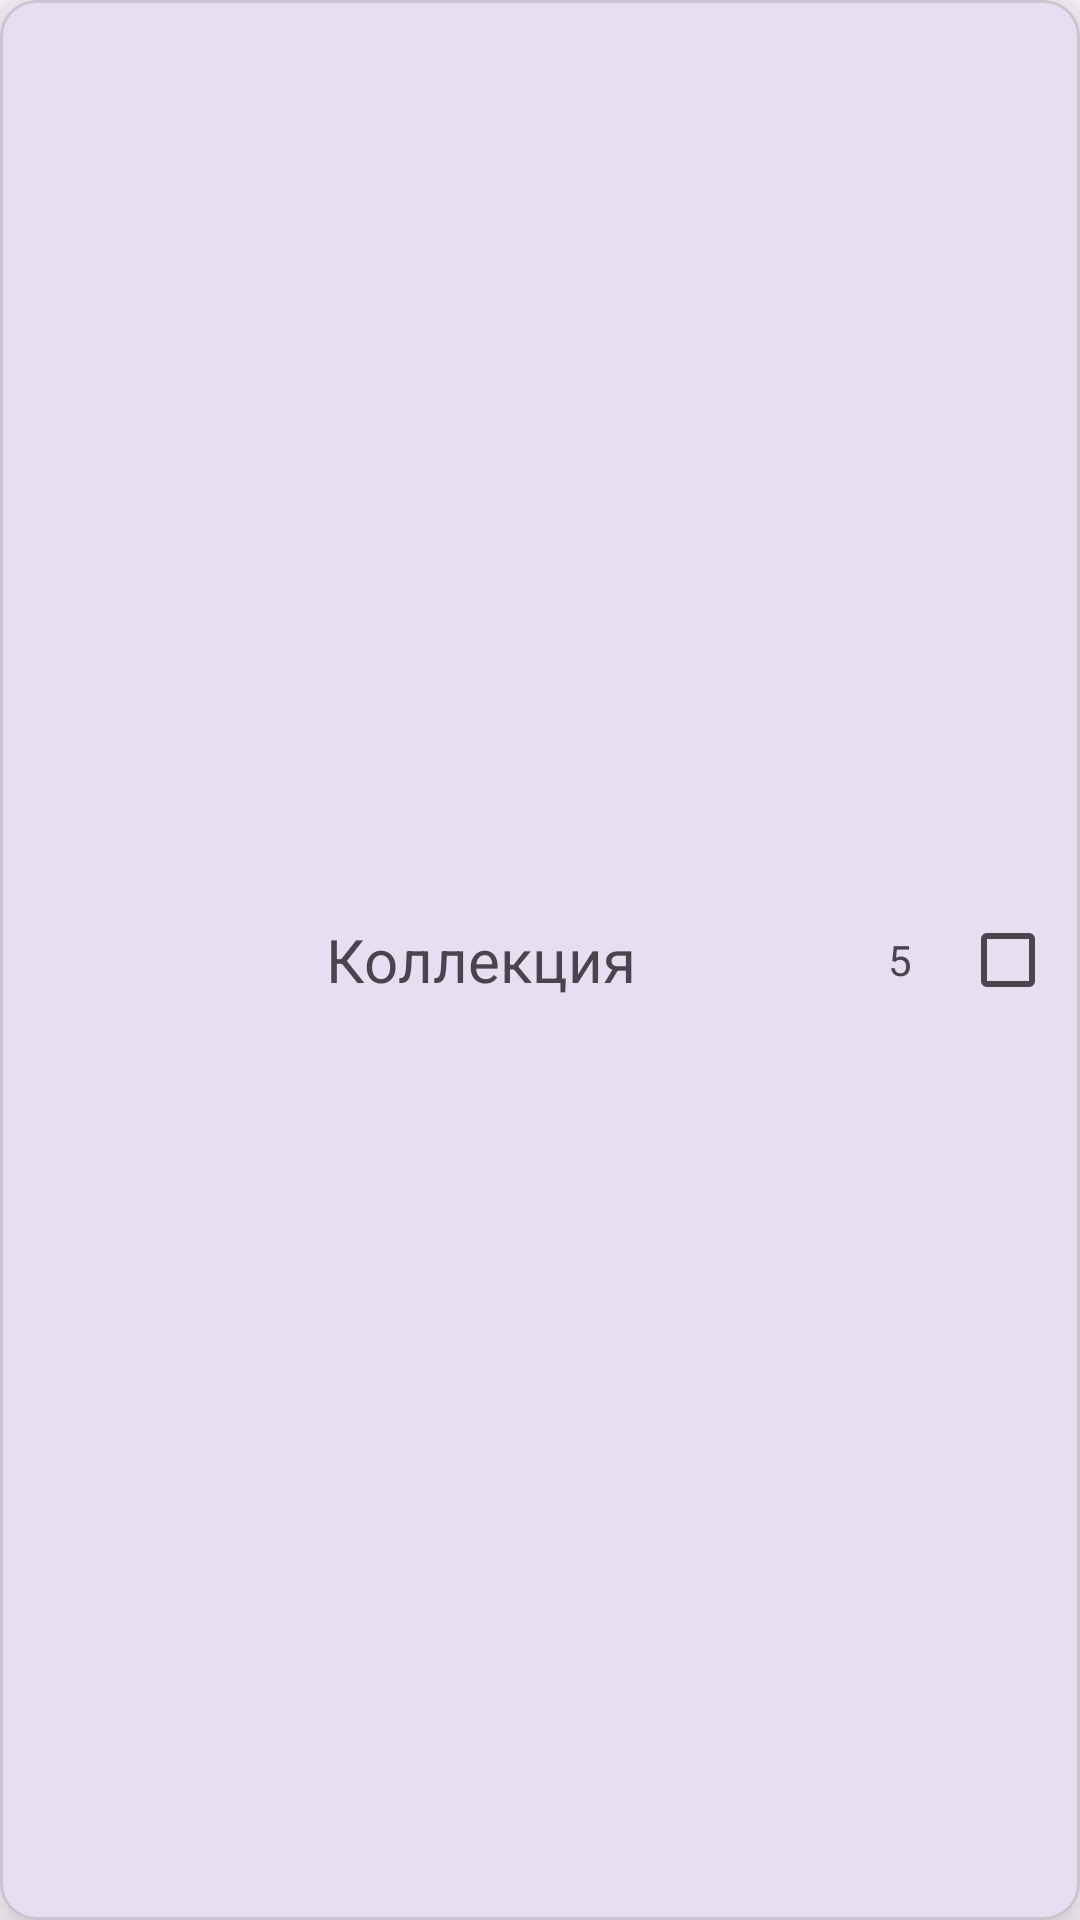

Android layout source for this screen:
<!-- AndroidManifest.xml: application theme Theme.BookLib -->
<!-- res/layout/card_book.xml -->
<?xml version="1.0" encoding="utf-8"?>
<com.google.android.material.card.MaterialCardView xmlns:android="http://schemas.android.com/apk/res/android"
    xmlns:app="http://schemas.android.com/apk/res-auto"
    xmlns:tools="http://schemas.android.com/tools"
    android:id="@+id/cd_book_card"
    android:layout_width="match_parent"
    android:layout_height="50dp"
    android:layout_margin="6dp"
    app:cardElevation="16dp"
    app:cardCornerRadius="12dp">

    <androidx.constraintlayout.widget.ConstraintLayout
        android:layout_height="match_parent"
        android:layout_width="match_parent"
        android:orientation="horizontal">


        <ImageView
            android:id="@+id/imageView"
            android:layout_width="40dp"
            android:layout_height="40dp"
            android:layout_alignParentStart="true"
            android:layout_alignParentTop="true"
            android:layout_alignParentBottom="true"
            android:layout_gravity="center"
            android:src="@drawable/baseline_book_24"
            app:layout_constraintBottom_toBottomOf="parent"
            app:layout_constraintStart_toStartOf="parent"
            app:layout_constraintTop_toTopOf="parent" />


        <TextView
            android:id="@+id/cd_book_name"
            android:layout_width="0dp"
            android:layout_height="0dp"
            android:layout_gravity="center"
            android:ellipsize="marquee"
            android:gravity="center"
            android:marqueeRepeatLimit="marquee_forever"
            android:scrollHorizontally="true"
            android:singleLine="true"
            android:text="Коллекция"
            android:textSize="20dp"
            app:layout_constraintBottom_toBottomOf="parent"
            app:layout_constraintEnd_toStartOf="@+id/cd_book_score_txt"
            app:layout_constraintStart_toEndOf="@+id/imageView"
            app:layout_constraintTop_toTopOf="parent" />

        <TextView
            android:id="@+id/cd_book_score_txt"
            android:layout_width="40dp"
            android:layout_height="0dp"
            android:gravity="center"
            android:text="5"
            app:layout_constraintBottom_toBottomOf="parent"
            app:layout_constraintEnd_toStartOf="@+id/frameLayout2"
            app:layout_constraintStart_toEndOf="@+id/cd_book_name"
            app:layout_constraintTop_toTopOf="parent"/>

        <FrameLayout
            android:id="@+id/frameLayout2"
            android:layout_width="wrap_content"
            android:layout_height="match_parent"
            app:layout_constraintBottom_toBottomOf="parent"
            app:layout_constraintEnd_toEndOf="parent"
            app:layout_constraintTop_toTopOf="parent">

            <CheckBox
                android:id="@+id/cd_book_checkbox"
                android:layout_width="40dp"
                android:layout_height="40dp"
                android:layout_gravity="center"/>

            <ImageButton
                android:id="@+id/cd_book_settings_btn"
                android:layout_width="40dp"
                android:layout_height="40dp"
                android:layout_gravity="center"
                android:background="#0000ffff"
                android:src="@drawable/baseline_more_vert_24" />
        </FrameLayout>


    </androidx.constraintlayout.widget.ConstraintLayout>

</com.google.android.material.card.MaterialCardView>
<!-- resources referenced by this layout -->
<resources>
  <style name="Theme.BookLib" parent="Base.Theme.BookLib" />
  <style name="Base.Theme.BookLib" parent="Theme.Material3.DayNight.NoActionBar">
  
      </style>
</resources>
